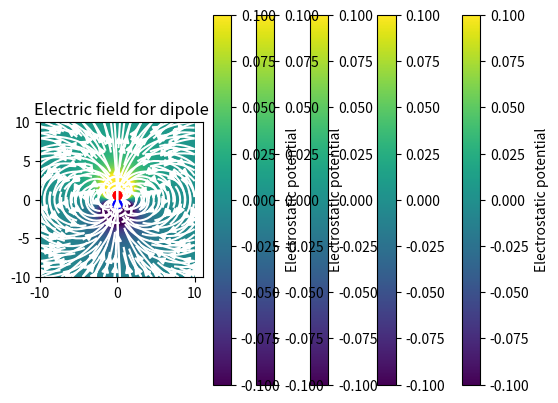

Source code (Python):
# Set up the python environment
%matplotlib inline
import numpy as np
import matplotlib.pyplot as plt

# Set up the simulation space: box size and number of grid points
Lx = 10
Ly = 10
npoints = 201

# 2D numpy arrays in Cartesian and spherical polar coordinates
linear_extent = np.linspace(-Lx,Lx,npoints)
x_2d, z_2d = np.meshgrid(linear_extent, linear_extent)
r_2d = np.sqrt(x_2d**2 + z_2d**2)
theta_2d = np.arctan2(x_2d,z_2d)

# Dipole size and related parameters
# For near field set l close to Ly; for far field make it small
# This shows fields near the dipole (where the approximation is poor)
# dipole_l = 8.1
# This shows fields far from the dipole (approximation is good)
dipole_l = 1.1

# Limit on potential plotting
vlim = 0.1

# Values for contours: adjust depending on dipole size
# Good for near field
#contour_values = [-.4,-.2,-.1,-0.05,-0.025,-0.0125,0.0125,0.025,0.05,.1,.2,.4]
# Good for far field
contour_values = [-4,-2,-1,-0.5,-0.25,-0.125,0.125,0.25,0.5,1,2,4]

# Position the dipole along the z axis (assume that we work with y=0)
pos_p = np.array([0,0+dipole_l/2])
pos_m = np.array([0,0-dipole_l/2])

# Arrays containing the distance between grid point and positive and negative charges
r_p = np.sqrt((x_2d-pos_p[0])**2 + (z_2d-pos_p[1])**2)
r_m = np.sqrt((x_2d-pos_m[0])**2 + (z_2d-pos_m[1])**2)

# Charges
qp = 1
qm = -1

# Find potential using simple electrostatics
pot_p = qp*np.divide(1.0,r_p,out=np.zeros_like(theta_2d),where=r_p>1e-8)
pot_m = qm*np.divide(1.0,r_m,out=np.zeros_like(theta_2d),where=r_m>1e-8)
pot = pot_p + pot_m

# NB Use np.divide above to avoid divide by zero errors

# Plot potential - choose origin consistent with extent
plt.imshow(pot,vmin=-vlim,vmax=vlim,extent=(-10,10,-10,10),origin='lower')
plt.colorbar(label="Electrostatic potential")

plt.contour(x_2d,z_2d,pot,contour_values,colors='w')
plt.plot(pos_p[0],pos_p[1],'ro')
plt.plot(pos_m[0],pos_m[1],'bo')
plt.title("Exact potential from dipole")
plt.savefig("EDipPot.png",dpi=300)

# Avoid divide by zero by using np.divide function
pot_approx = np.divide(qp*dipole_l*np.cos(theta_2d),r_2d**2,out=np.zeros_like(theta_2d),where=r_2d>1e-8)

# Plot potential
plt.imshow(pot_approx,vmin=-vlim,vmax=vlim,extent=(-10,10,-10,10),origin='lower')
plt.colorbar()
plt.contour(x_2d,z_2d,pot_approx,contour_values,colors='w')
plt.plot(pos_p[0],pos_p[1],'ro')
plt.plot(pos_m[0],pos_m[1],'bo')

plt.imshow(pot_approx-pot,vmin=-vlim,vmax=vlim,extent=(-10,10,-10,10),origin='lower')
plt.colorbar()
plt.contour(x_2d,z_2d,pot_approx-pot,contour_values,colors='w')
plt.plot(pos_p[0],pos_p[1],'ro')
plt.plot(pos_m[0],pos_m[1],'bo')
plt.title("Difference between approximate and full dipole potentials")

# Simple electrostatics for positive and negative charges
field_p_x = qp*np.divide(x_2d - pos_p[0],r_p**2,out=np.zeros_like(theta_2d),where=r_p>1e-8)
field_p_z = qp*np.divide(z_2d - pos_p[1],r_p**2,out=np.zeros_like(theta_2d),where=r_p>1e-8)
field_m_x = qm*np.divide(x_2d - pos_m[0],r_m**2,out=np.zeros_like(theta_2d),where=r_m>1e-8)
field_m_z = qm*np.divide(z_2d - pos_m[1],r_m**2,out=np.zeros_like(theta_2d),where=r_m>1e-8)

# Dipole field by summing charge fields
field_exact_x = field_p_x + field_m_x
field_exact_z = field_p_z + field_m_z

# Potential as background
plt.imshow(pot,vmin=-vlim,vmax=vlim,extent=(-10,10,-10,10),origin='lower')
plt.colorbar(label="Electrostatic potential")
plt.plot(pos_p[0],pos_p[1],'ro')
plt.plot(pos_m[0],pos_m[1],'bo')
plt.streamplot(x_2d,z_2d,field_exact_x,field_exact_z,density=1.0,color='white')
plt.axis('scaled')
plt.title("Electric field for dipole")
plt.savefig("EDipField.png",dpi=300)

# Calculate approximate field in spherical polar coordinates
field_r_approx = 2*np.divide(dipole_l*np.cos(theta_2d),r_2d**3,out=np.zeros_like(theta_2d),where=r_2d>1e-8)
field_theta_approx = np.divide(dipole_l*np.sin(theta_2d),r_2d**3,out=np.zeros_like(theta_2d),where=r_2d>1e-8)

# Transform to Cartesian to plot
field_x_approx = np.sin(theta_2d)*field_r_approx + np.cos(theta_2d)*field_theta_approx
field_z_approx = np.cos(theta_2d)*field_r_approx - np.sin(theta_2d)*field_theta_approx

# Use potential as background
plt.imshow(pot_approx,vmin=-vlim,vmax=vlim,extent=(-10,10,-10,10),origin='lower')
plt.colorbar(label="Electrostatic potential")
plt.plot(pos_p[0],pos_p[1],'ro')
plt.plot(pos_m[0],pos_m[1],'bo')
plt.streamplot(x_2d,z_2d,field_x_approx,field_z_approx,density=1.0,color='white')
plt.axis('scaled')

